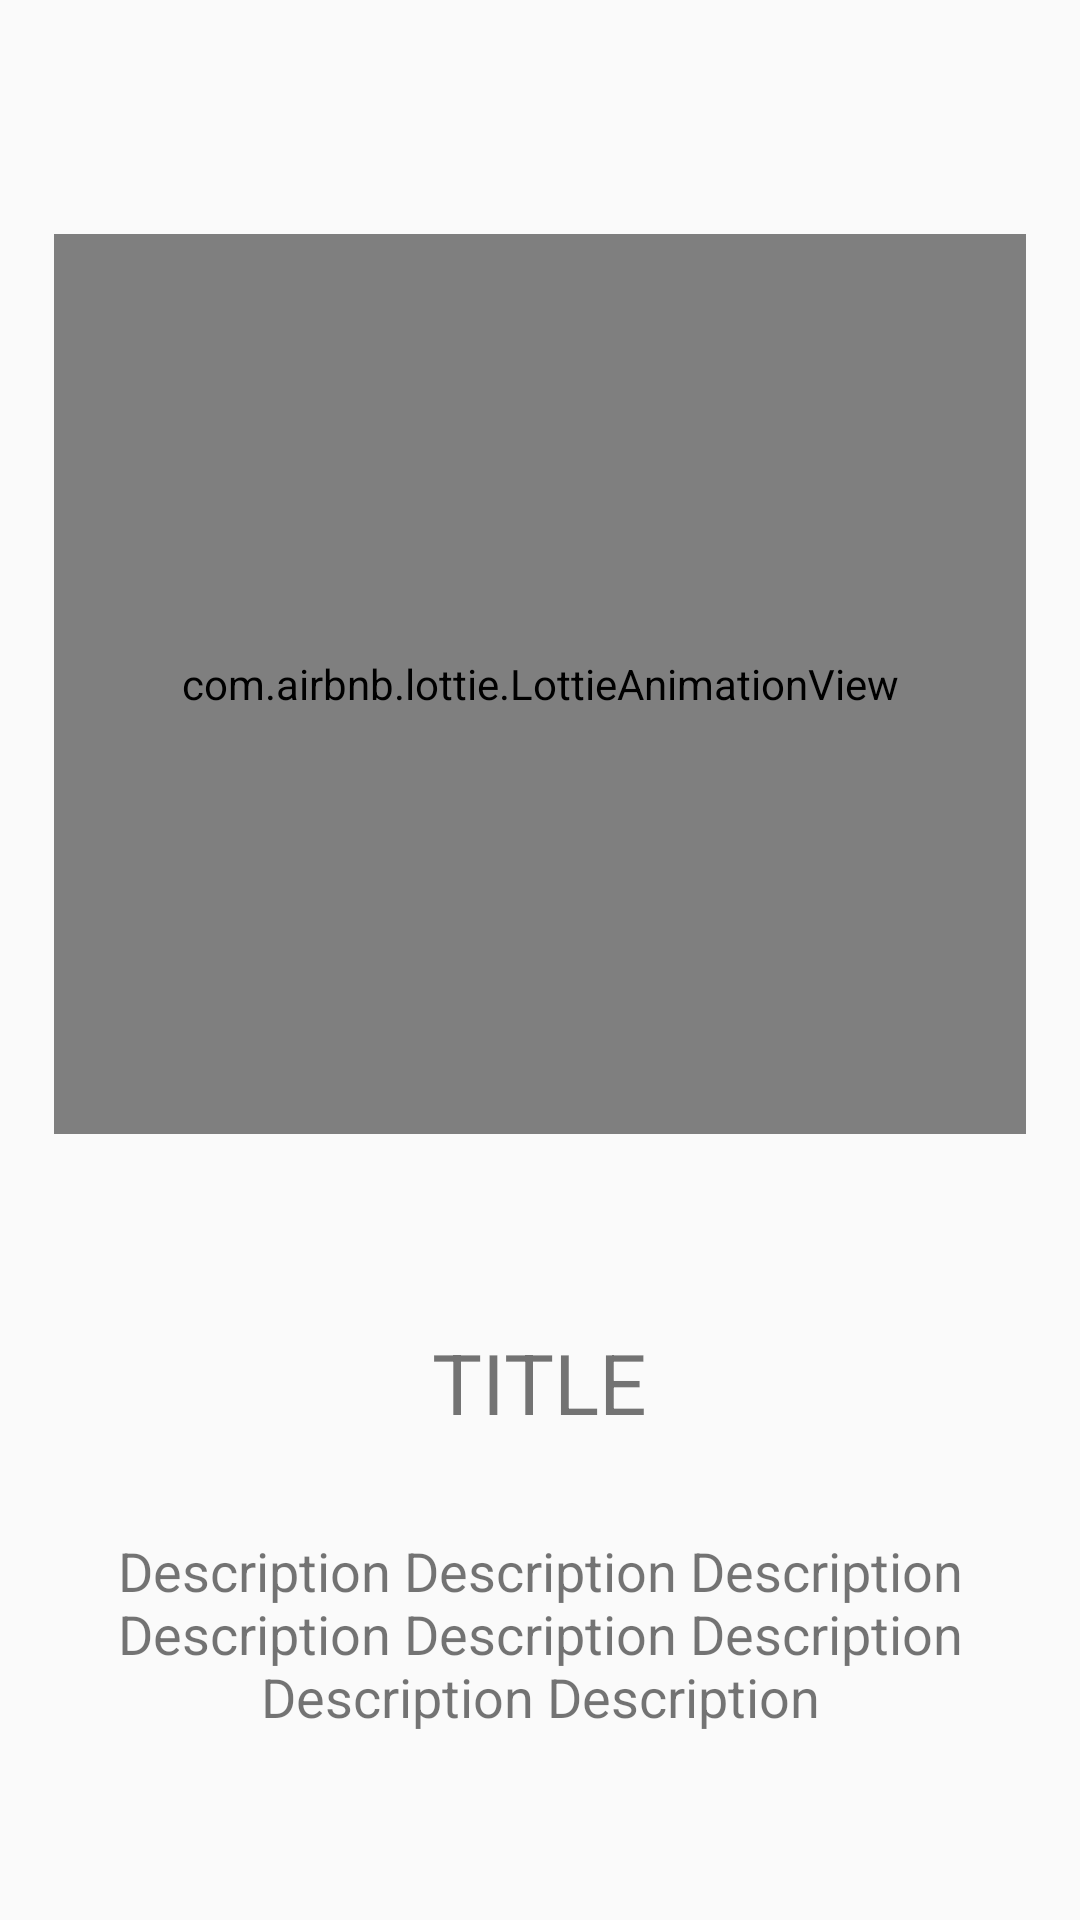

Android layout source for this screen:
<!-- AndroidManifest.xml: application theme Theme.Android2_1_TaskApp -->
<!-- res/layout/pager_board.xml -->
<?xml version="1.0" encoding="utf-8"?>
<RelativeLayout xmlns:android="http://schemas.android.com/apk/res/android"
    android:layout_width="match_parent"
    android:layout_height="match_parent"
    xmlns:app="http://schemas.android.com/apk/res-auto"
    android:padding="18dp">


    <com.airbnb.lottie.LottieAnimationView
        android:id="@+id/lotti"
        app:lottie_autoPlay="true"
        app:lottie_loop="true"
        app:lottie_rawRes="@raw/onboardingaccount1"
        android:layout_marginTop="60dp"
        android:layout_centerHorizontal="true"
        android:layout_width="match_parent"
        android:layout_height="300dp"/>

    <TextView
        android:id="@+id/textPagerTitle"
        android:text="TITLE"
        android:textSize="28sp"
        android:layout_marginTop="64dp"
        android:layout_below="@+id/lotti"
        android:layout_centerHorizontal="true"
        android:layout_width="wrap_content"
        android:layout_height="wrap_content"/>
    <TextView
        android:id="@+id/textPagerDesc"
        android:text="Description Description Description Description Description Description Description Description"
        android:textSize="18sp"
        android:layout_marginTop="32dp"
        android:textAlignment="center"
        android:layout_centerHorizontal="true"
        android:layout_below="@+id/textPagerTitle"
        android:layout_width="wrap_content"
        android:layout_height="wrap_content"/>

    <Button
        android:id="@+id/btnStart"
        android:text="START"
        android:textColor="@color/white"
        android:background="@drawable/bg_button"
        android:layout_marginTop="70dp"
        android:layout_centerHorizontal="true"
        android:layout_below="@+id/textPagerDesc"
        android:layout_width="300dp"
        android:layout_height="wrap_content"/>

</RelativeLayout>
<!-- resources referenced by this layout -->
<resources>
  <color name="white">#FFFFFFFF</color>
  <!-- drawable bg_button (drawable) -->
  <?xml version="1.0" encoding="utf-8"?>
  <shape xmlns:android="http://schemas.android.com/apk/res/android"
  
      >
      <gradient android:type="radial" android:startColor="@color/teal_700"
          android:endColor="#003231" android:gradientRadius="400dp"/>
      <corners android:radius="10dp"/>
  
  </shape>
  <style name="Theme.Android2_1_TaskApp" parent="Theme.MaterialComponents.DayNight.DarkActionBar.Bridge">
          
          <item name="colorPrimary">#065E56</item>
          <item name="colorPrimaryVariant">@color/teal_700</item>
          <item name="colorOnPrimary">@color/white</item>
          
          <item name="colorSecondary">@color/teal_200</item>
          <item name="colorSecondaryVariant">@color/teal_700</item>
          <item name="colorOnSecondary">@color/black</item>
          
          <item name="android:statusBarColor" tools:targetApi="l">?attr/colorPrimaryVariant</item>
          
          <item name="buttonStyle">@style/ButtonStyle</item>
      </style>
  <color name="teal_700">#FF018786</color>
  <color name="teal_200">#FF03DAC5</color>
  <color name="black">#FF000000</color>
  <style name="ButtonStyle" parent="Widget.AppCompat.Button">
          <item name="android:background">@drawable/bg_button</item>
          <item name="android:textColor">@color/light_grey</item>
          <item name="android:textAllCaps">false</item>
      </style>
  <color name="light_grey">#CCCCCC</color>
</resources>
